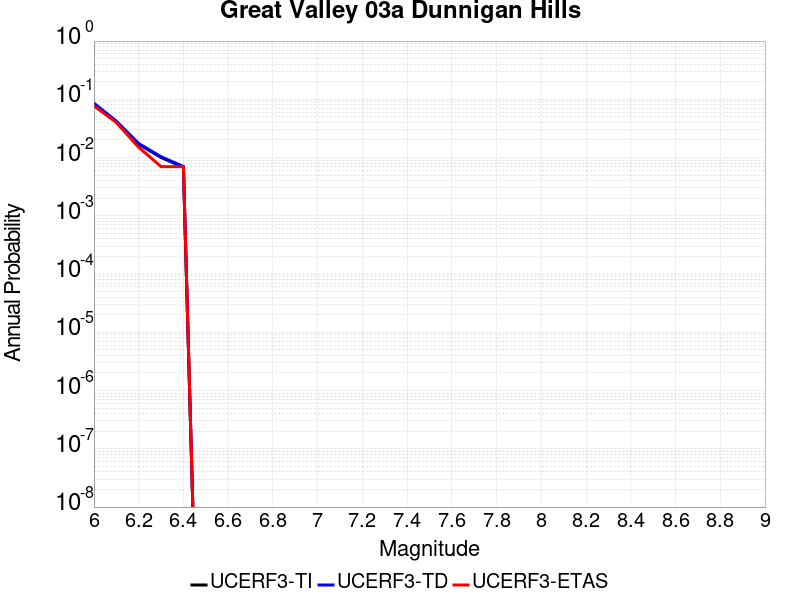

Source data for this figure (header and first rows):
Magnitude, UCERF3-TI Prob, UCERF3-TD Prob, UCERF3-ETAS Prob
6.0, 0.08293, 0.08562, 0.077
6.1, 0.04109, 0.04232, 0.04
6.2, 0.01697, 0.01745, 0.015
6.3, 0.01004, 0.01033, 0.007
6.4, 0.006834, 0.007037, 0.007
